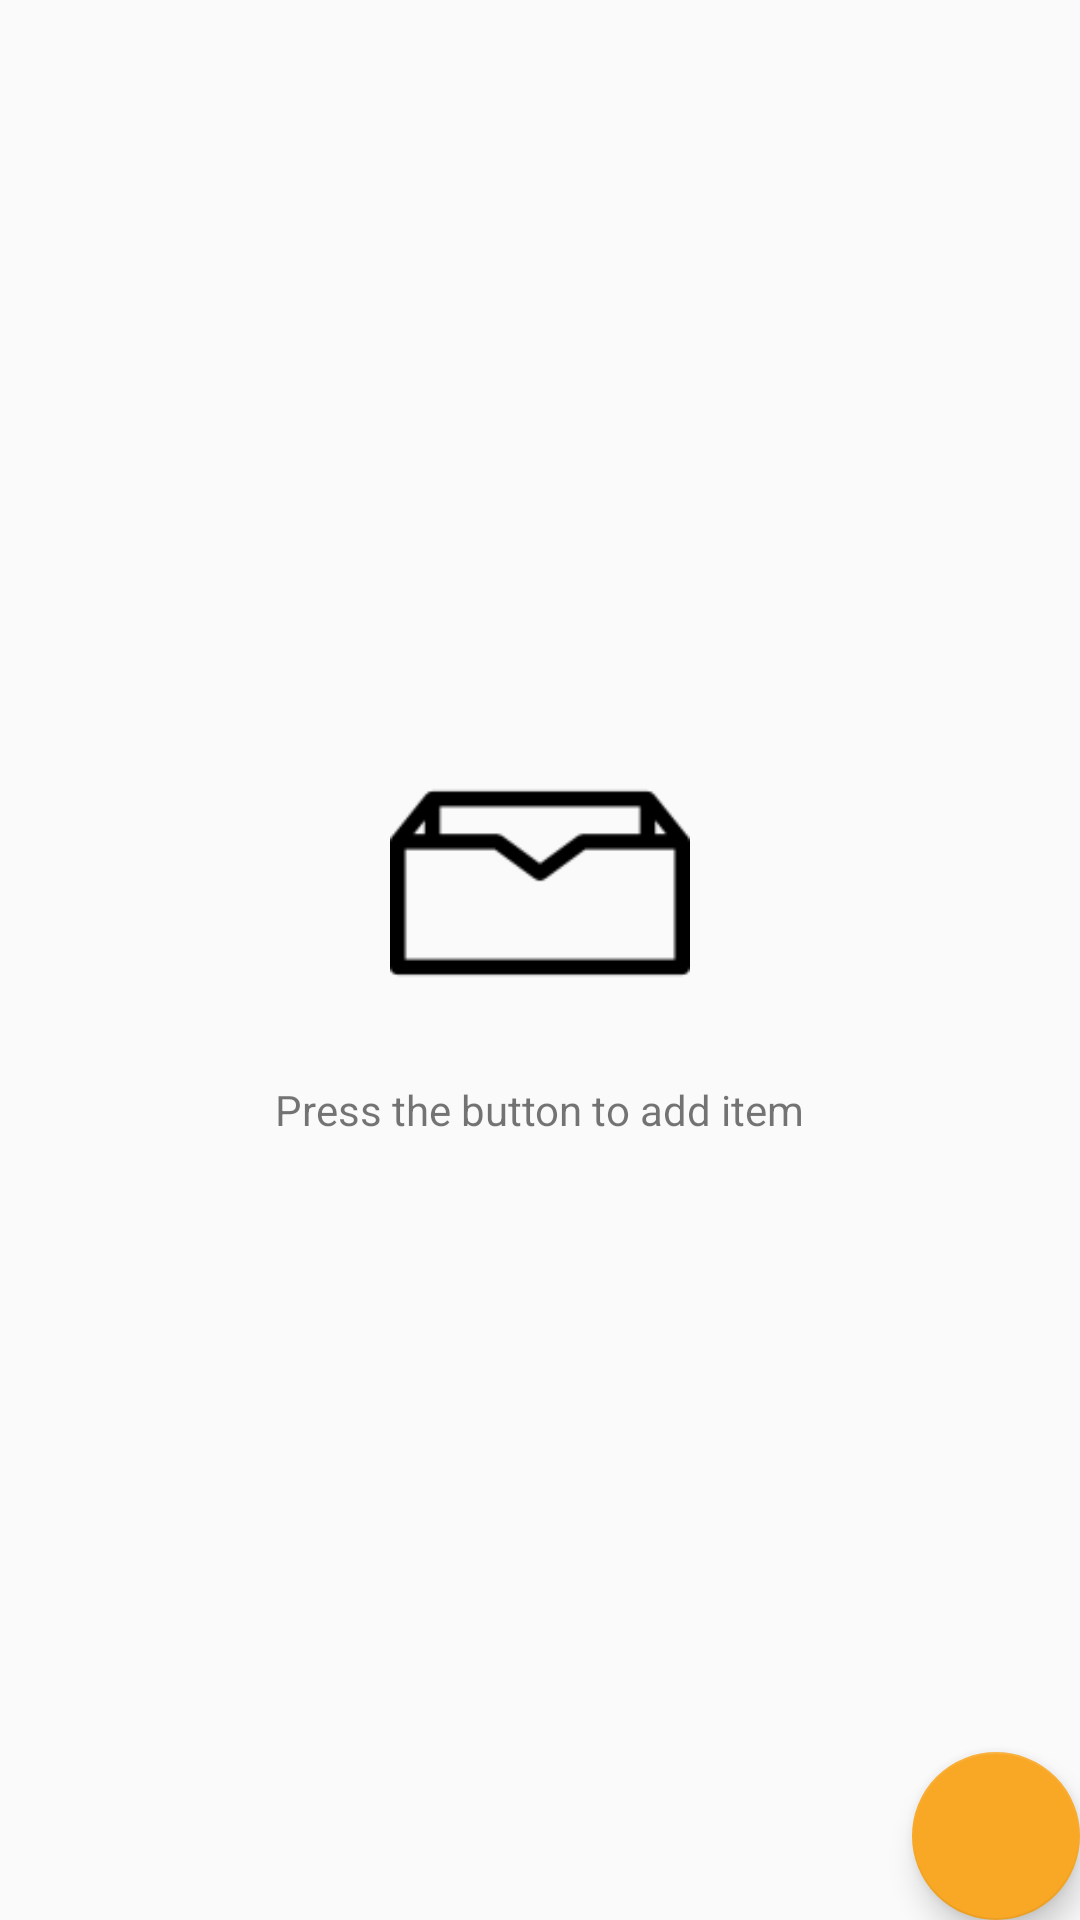

Here is an Android app screen rendered from its layout file. Give the layout XML and the strings, colors and styles it references.
<!-- AndroidManifest.xml: application theme AppTheme -->
<!-- res/layout/activity_main.xml -->
<?xml version="1.0" encoding="utf-8"?>
<RelativeLayout
    xmlns:android="http://schemas.android.com/apk/res/android"
    xmlns:tools="http://schemas.android.com/tools"
    android:layout_width="match_parent"
    android:layout_height="match_parent"
    tools:context=".MainActivity">

    <LinearLayout
        android:id="@+id/layout_empty"
        android:layout_width="match_parent"
        android:layout_height="match_parent"
        android:orientation="vertical"
        android:gravity="center_horizontal|center_vertical">
        
        <ImageView
            android:layout_width="100dp"
            android:layout_height="100dp"
            android:src="@drawable/empty_box"/>

        <TextView
            android:id="@+id/empty_view_text"
            android:layout_width="wrap_content"
            android:layout_height="wrap_content"
            android:layout_margin="16dp"
            android:text="@string/hint_add_data"
            android:layout_marginLeft="96dp"
            android:layout_marginRight="96dp"/>

    </LinearLayout>

    <ListView
        android:id="@+id/list_view"
        android:layout_width="match_parent"
        android:layout_height="match_parent">

    </ListView>

    <android.support.design.widget.FloatingActionButton
        android:id="@+id/fab"
        android:layout_width="wrap_content"
        android:layout_height="wrap_content"
        android:layout_margin="@dimen/fab_margin"
        android:layout_alignParentRight="true"
        android:layout_alignParentBottom="true"
        android:src="@drawable/ic_add_black_24dp"/>

</RelativeLayout>
<!-- resources referenced by this layout -->
<resources>
  <!-- drawable empty_box: png bitmap (drawable, 1272 bytes) -->
  <string name="hint_add_data">Press the button to add item</string>
  <style name="AppTheme" parent="Theme.AppCompat.Light.DarkActionBar">
          
          <item name="colorPrimary">@color/colorPrimary</item>
          <item name="colorPrimaryDark">@color/colorPrimaryDark</item>
          <item name="colorAccent">@color/colorAccent</item>
  
          <item name="colorControlNormal">@color/colorTextSecondary</item>
          <item name="colorControlActivated">@color/colorAccent</item>
          <item name="colorControlHighlight">@color/colorTextSecondary</item>
      </style>
  <color name="colorPrimary">#00796b</color>
  <color name="colorPrimaryDark">#004c40</color>
  <color name="colorAccent">#f9a825</color>
  <color name="colorTextSecondary">#757575</color>
</resources>
